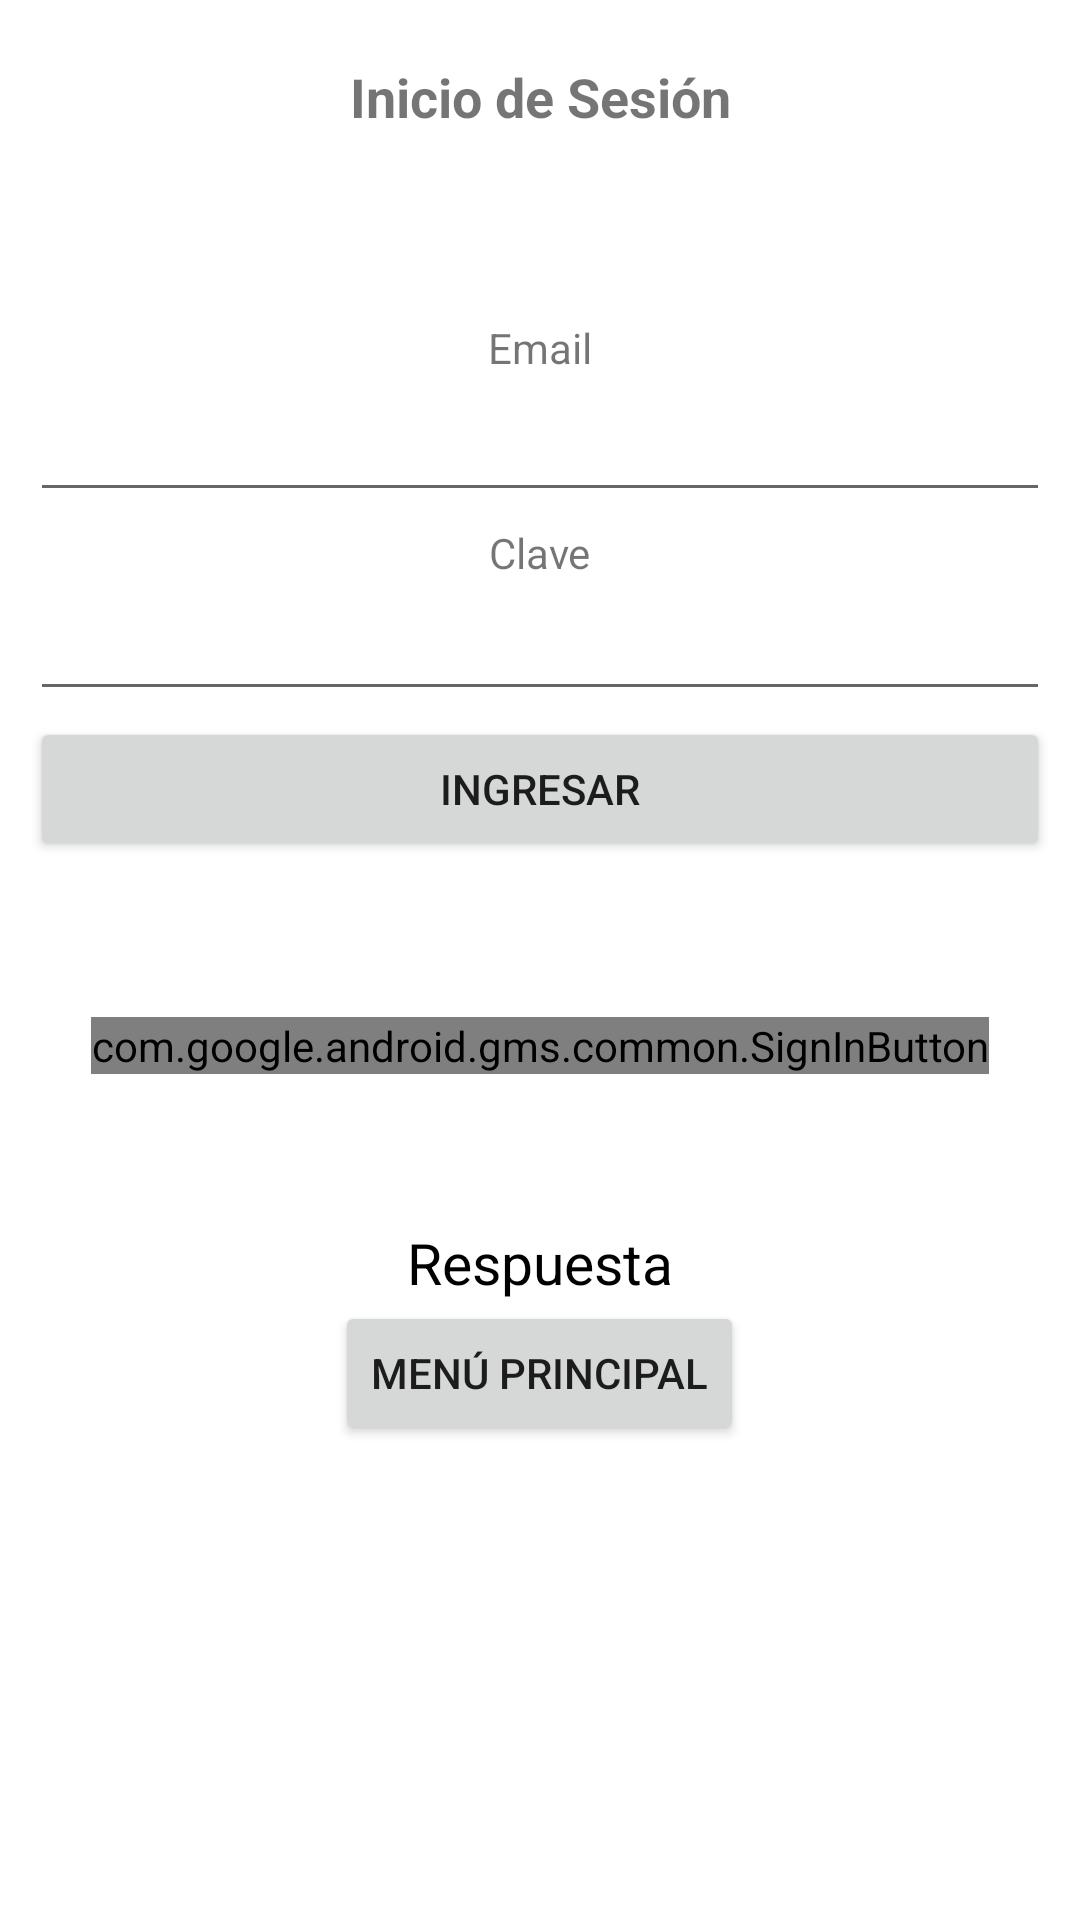

Produce the Android XML layout that renders to this screen, including the resource entries it uses.
<!-- AndroidManifest.xml: application theme Theme.Movil_modelo_proyecto_2022_2 -->
<!-- res/layout/activity_login.xml -->
<?xml version="1.0" encoding="utf-8"?>
<androidx.constraintlayout.widget.ConstraintLayout xmlns:android="http://schemas.android.com/apk/res/android"
    xmlns:app="http://schemas.android.com/apk/res-auto"
    xmlns:tools="http://schemas.android.com/tools"
    android:layout_width="match_parent"
    android:layout_height="match_parent"
    tools:context=".MainActivity">

    <androidx.appcompat.widget.LinearLayoutCompat
        android:layout_width="match_parent"
        android:layout_height="match_parent"
        android:orientation="vertical"
        android:padding="10dp"
        tools:context=".MainActivity">
        <TextView

            android:id="@+id/txtTitulo"
            android:layout_width="match_parent"
            android:layout_height="wrap_content"
            android:layout_marginVertical="10dp"
            android:text="Inicio de Sesión"
            android:textAlignment="center"
            android:textSize="18sp"
            android:textStyle="bold" />

        <ScrollView
            android:layout_width="match_parent"
            android:layout_height="match_parent">
        <LinearLayout
            android:layout_marginTop="50dp"
            android:layout_width="match_parent"
            android:layout_height="match_parent"
            android:gravity="center"
            android:orientation="vertical">
            <TextView
                android:id="@+id/txtEmail"
                android:layout_width="wrap_content"
                android:layout_height="wrap_content"
                android:layout_marginVertical="1pt"
                android:text="Email" />

            <EditText
                android:id="@+id/editEmail"
                android:layout_width="match_parent"
                android:layout_height="wrap_content"
                android:layout_marginVertical="1pt" />

            <TextView
                android:id="@+id/txtClave"
                android:layout_width="wrap_content"
                android:layout_height="wrap_content"
                android:layout_marginVertical="1pt"
                android:text="Clave" />

            <EditText
                android:id="@+id/editClave"
                android:layout_width="match_parent"
                android:layout_height="wrap_content"
                android:ems="10"
                android:inputType="textPassword" />

            <Button
                android:id="@+id/btnLogin"
                android:layout_width="match_parent"
                android:layout_height="wrap_content"
                android:layout_marginVertical="1pt"
                android:text="INGRESAR" />

        <com.google.android.gms.common.SignInButton
            android:id="@+id/btnGoogle"
            android:layout_width="wrap_content"
            android:layout_height="wrap_content"
            android:layout_gravity="center"
            android:layout_marginTop="50dp"
            />
        <TextView
            android:id="@+id/textViewRespuesta"
            android:layout_width="wrap_content"
            android:layout_height="wrap_content"
            android:text="Respuesta"
            android:textSize="19dp"
            android:layout_marginTop="50dp"
            android:textColor="@color/black"
            />
        <Button
            android:id="@+id/menuprincipal"
            android:layout_width="wrap_content"
            android:layout_height="wrap_content"
            android:text="Menú principal"
            />
        </LinearLayout>

        </ScrollView>




    </androidx.appcompat.widget.LinearLayoutCompat>
</androidx.constraintlayout.widget.ConstraintLayout>
<!-- resources referenced by this layout -->
<resources>
  <color name="black">#FF000000</color>
  <style name="Theme.Movil_modelo_proyecto_2022_2" parent="Theme.MaterialComponents.DayNight.DarkActionBar">
          
          <item name="colorPrimary">@color/yellow_lakers</item>
          <item name="colorPrimaryVariant">@color/yellow_lakers</item>
          <item name="colorOnPrimary">@color/white</item>
          
          <item name="colorSecondary">@color/teal_200</item>
          <item name="colorSecondaryVariant">@color/teal_700</item>
          <item name="colorOnSecondary">@color/black</item>
          
          <item name="android:statusBarColor" tools:targetApi="l">?attr/colorPrimaryVariant</item>
          
      </style>
  <color name="yellow_lakers">#f5b326</color>
  <color name="white">#FFFFFFFF</color>
  <color name="teal_200">#FF03DAC5</color>
  <color name="teal_700">#FF018786</color>
</resources>
